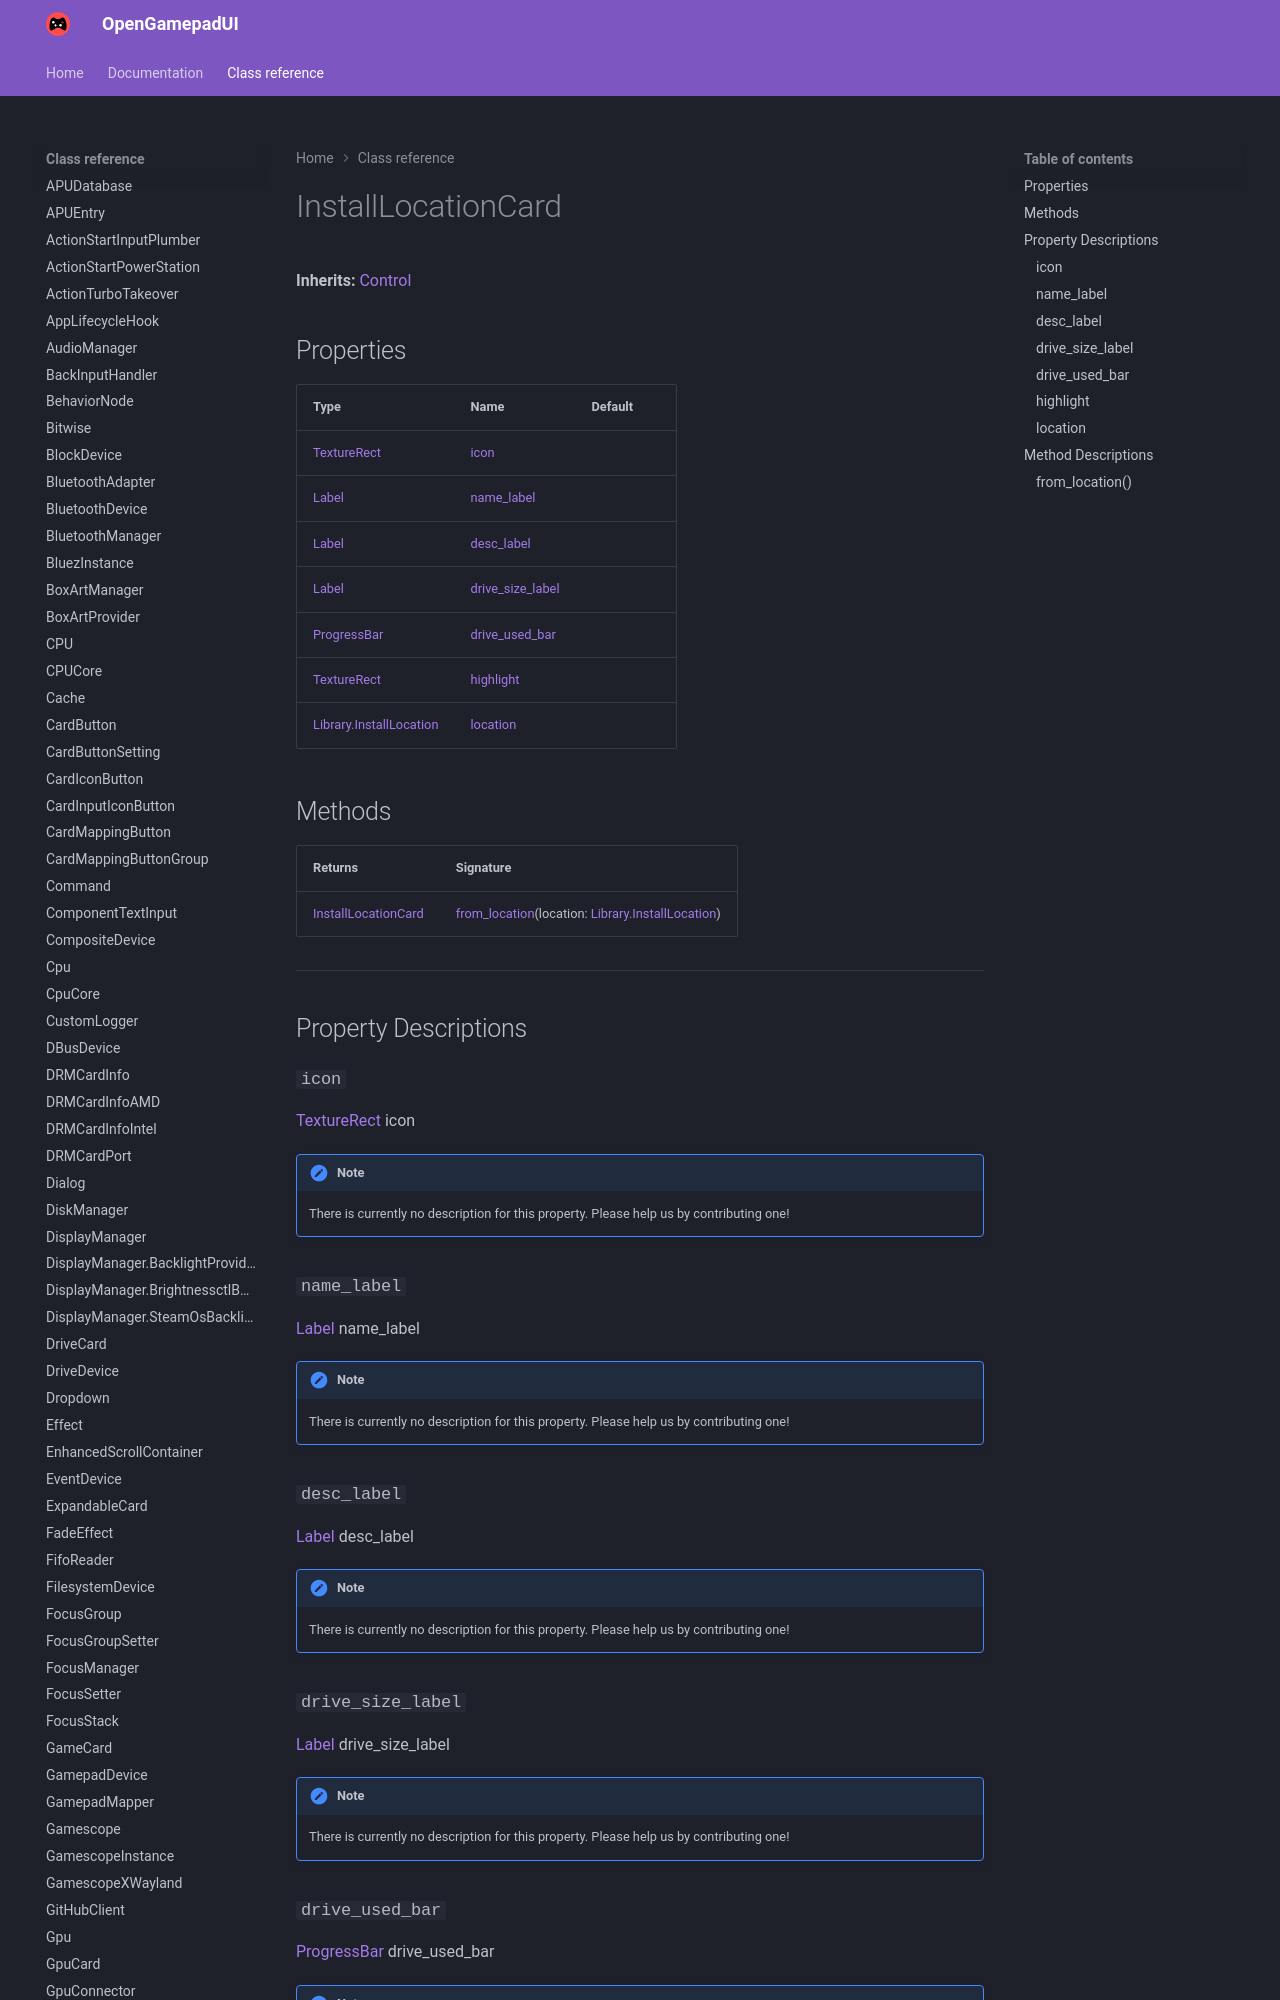

repository: ShadowBlip/OpenGamepadUI · page: class-reference/InstallLocationCard/index.html · generator: mkdocs

# InstallLocationCard

**Inherits:** [Control](https://docs.godotengine.org/en/stable/classes/class_control.html)


## Properties

| Type | Name | Default |
| ---- | ---- | ------- |
| [TextureRect](https://docs.godotengine.org/en/stable/classes/class_texturerect.html) | [icon](./#icon) | <unknown> |
| [Label](https://docs.godotengine.org/en/stable/classes/class_label.html) | [name_label](./#name_label) | <unknown> |
| [Label](https://docs.godotengine.org/en/stable/classes/class_label.html) | [desc_label](./#desc_label) | <unknown> |
| [Label](https://docs.godotengine.org/en/stable/classes/class_label.html) | [drive_size_label](./#drive_size_label) | <unknown> |
| [ProgressBar](https://docs.godotengine.org/en/stable/classes/class_progressbar.html) | [drive_used_bar](./#drive_used_bar) | <unknown> |
| [TextureRect](https://docs.godotengine.org/en/stable/classes/class_texturerect.html) | [highlight](./#highlight) | <unk
